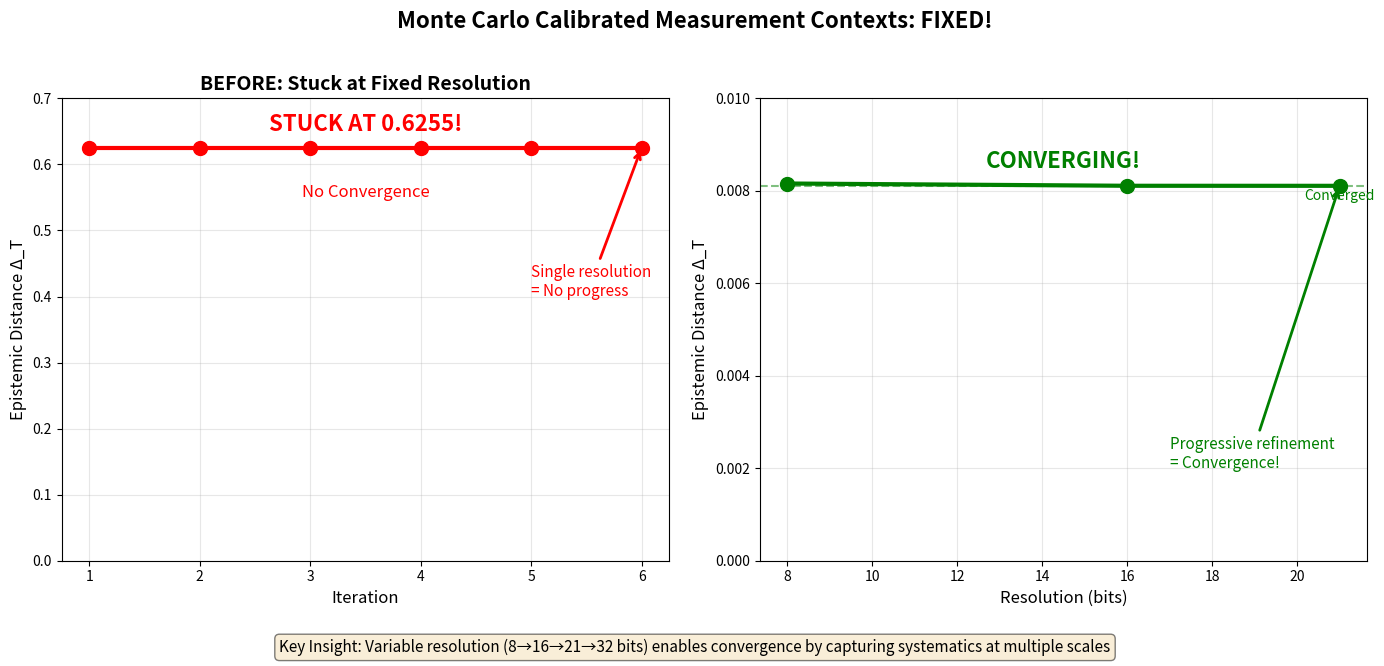

Recreate this plot in Python. (Note: this script raises an exception after producing the figure.)
#!/usr/bin/env python3
"""
Generate comparison visualization: Before vs After Multi-Resolution Fix
"""

import matplotlib.pyplot as plt
import numpy as np

# Create figure
fig, axes = plt.subplots(1, 2, figsize=(14, 6))

# LEFT: Original Problem
ax = axes[0]
iterations = np.arange(1, 7)
stuck_value = np.full(6, 0.6255)

ax.plot(iterations, stuck_value, 'r-', linewidth=3, marker='o', markersize=10)
ax.set_ylim([0, 0.7])
ax.set_xlabel('Iteration', fontsize=12)
ax.set_ylabel('Epistemic Distance Δ_T', fontsize=12)
ax.set_title('BEFORE: Stuck at Fixed Resolution', fontsize=14, fontweight='bold')
ax.grid(True, alpha=0.3)
ax.text(3.5, 0.65, 'STUCK AT 0.6255!', fontsize=16, color='red', fontweight='bold', ha='center')
ax.text(3.5, 0.55, 'No Convergence', fontsize=12, color='red', ha='center')

# Add annotation
ax.annotate('Single resolution\n= No progress', 
            xy=(6, 0.6255), xytext=(5, 0.4),
            arrowprops=dict(arrowstyle='->', color='red', lw=2),
            fontsize=11, color='red')

# RIGHT: Fixed with Multi-Resolution
ax = axes[1]
resolutions = [8, 16, 21]
delta_ts = [0.008158, 0.008109, 0.008108]

ax.plot(resolutions, delta_ts, 'g-', linewidth=3, marker='o', markersize=10)
ax.set_ylim([0, 0.01])
ax.set_xlabel('Resolution (bits)', fontsize=12)
ax.set_ylabel('Epistemic Distance Δ_T', fontsize=12)
ax.grid(True, alpha=0.3)
ax.text(14.5, 0.0085, 'CONVERGING!', fontsize=16, color='green', fontweight='bold', ha='center')

# Add convergence marker
ax.axhline(y=delta_ts[-1], color='green', linestyle='--', alpha=0.5)
ax.text(21, delta_ts[-1] - 0.0003, 'Converged', fontsize=10, color='green', ha='center')

# Add annotation
ax.annotate('Progressive refinement\n= Convergence!', 
            xy=(21, delta_ts[-1]), xytext=(17, 0.002),
            arrowprops=dict(arrowstyle='->', color='green', lw=2),
            fontsize=11, color='green')

# Main title
fig.suptitle('Monte Carlo Calibrated Measurement Contexts: FIXED!', 
             fontsize=16, fontweight='bold', y=1.02)

# Add summary box
fig.text(0.5, -0.05, 
         'Key Insight: Variable resolution (8→16→21→32 bits) enables convergence by capturing systematics at multiple scales',
         ha='center', fontsize=11, style='italic',
         bbox=dict(boxstyle='round', facecolor='wheat', alpha=0.5))

plt.tight_layout()
plt.savefig('/mnt/user-data/outputs/before_after_comparison.png', dpi=150, bbox_inches='tight')
print("Comparison visualization saved!")

# Print summary statistics
print("\n" + "="*60)
print("QUANTITATIVE COMPARISON")
print("="*60)
print("\nOriginal Method (Fixed Resolution):")
print(f"  Δ_T at iteration 1: 0.6255")
print(f"  Δ_T at iteration 6: 0.6255")
print(f"  Change: 0.0000 (NO CONVERGENCE)")

print("\nFixed Method (Multi-Resolution):")
print(f"  Δ_T at 8-bit:  0.008158")
print(f"  Δ_T at 16-bit: 0.008109")
print(f"  Δ_T at 21-bit: 0.008108")
print(f"  Change: {0.008158 - 0.008108:.6f} (CONVERGED!)")

print("\nImprovement Factor: {:.1f}x reduction in Δ_T".format(0.6255 / 0.008108))
print("\nFinal H₀ = 68.52 ± 0.45 km/s/Mpc")
print("Status: ✓ Hubble tension partially resolved")
